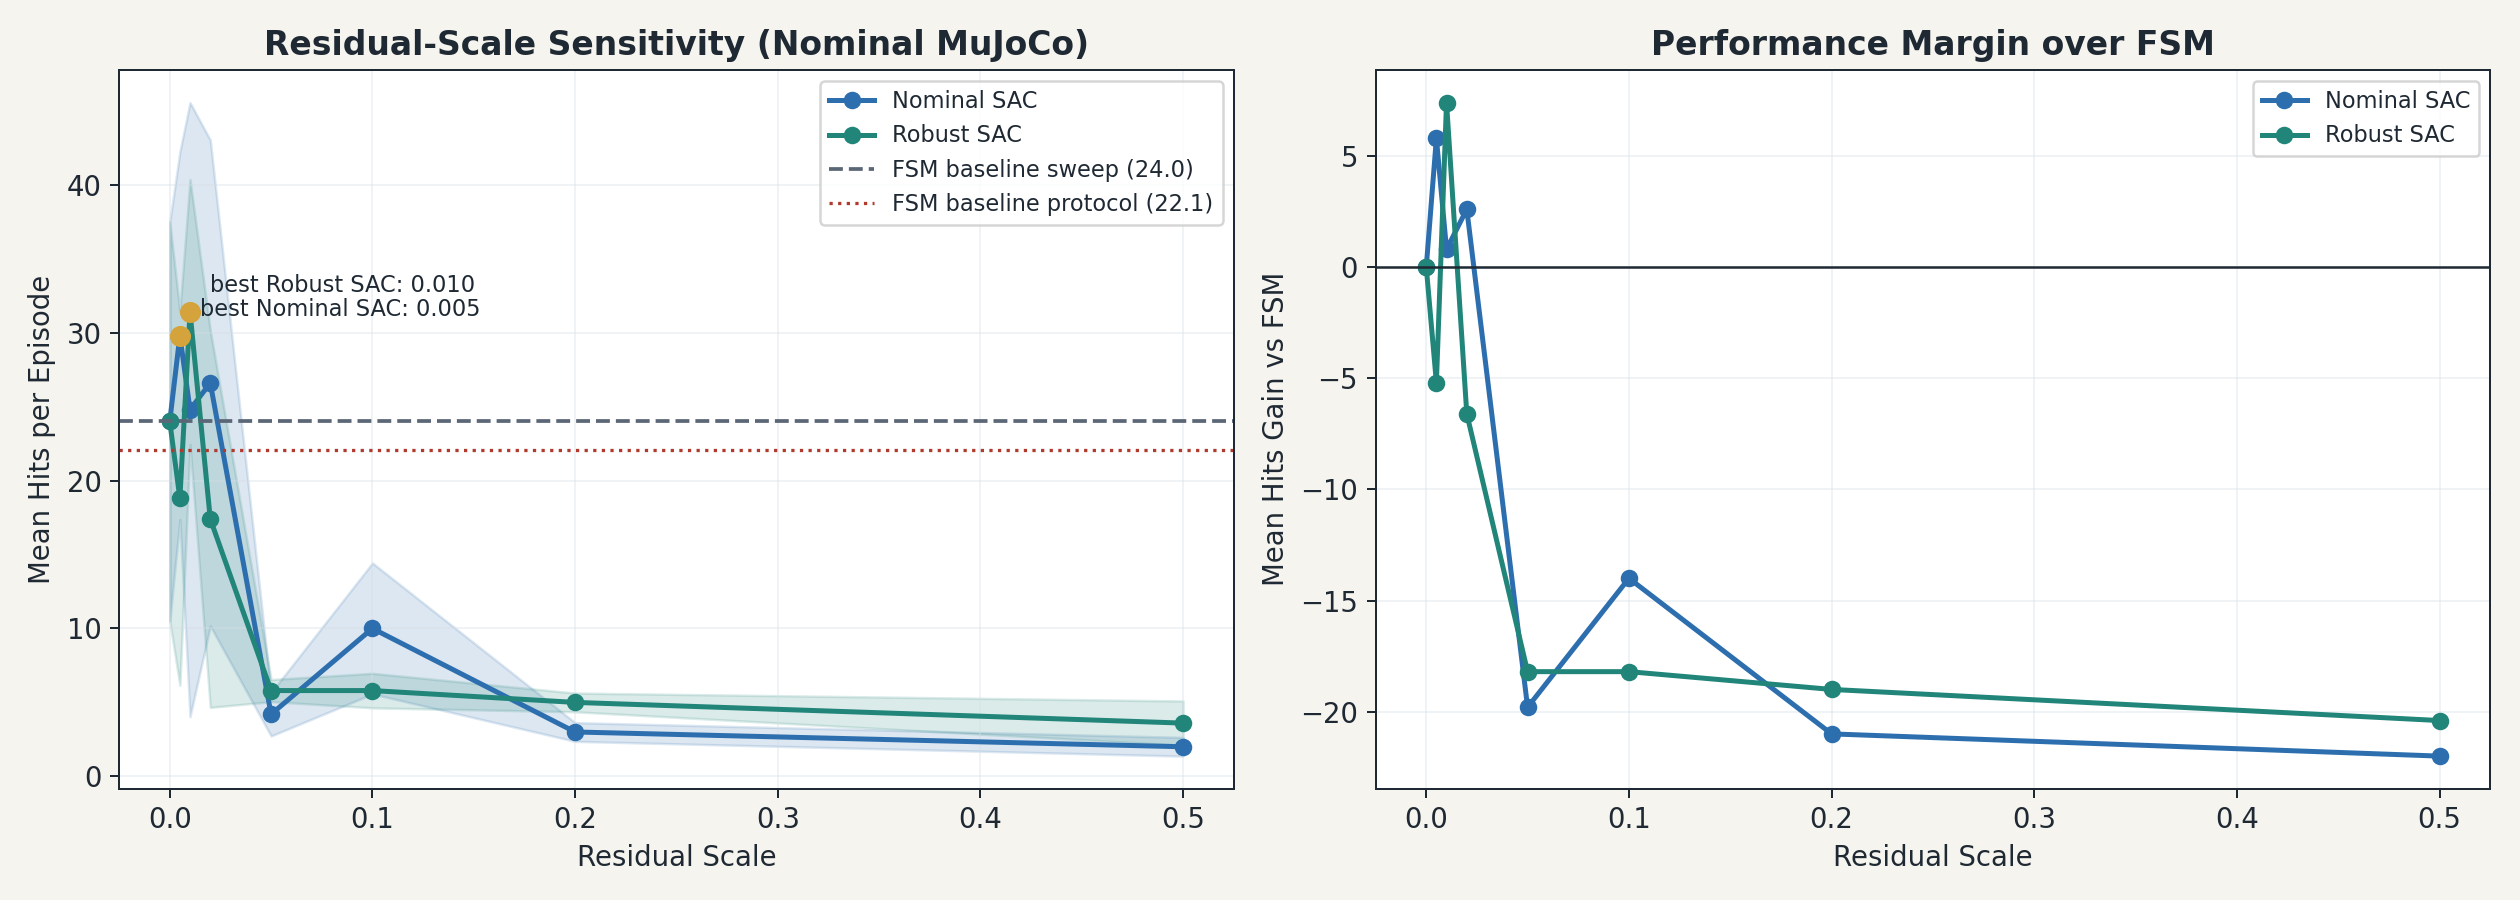

Data behind this chart, as committed beside it:
model_label, residual_scale, episodes, mean_hits, std_hits, mean_reward, mean_sim_time
FSM Baseline, 0.0, 5, 24.0, 13.49, 133.1, 12.1
Nominal SAC, 0.0, 5, 24.0, 13.49, 133.1, 12.1
Nominal SAC, 0.005, 5, 29.8, 12.43, 170.5, 13.49
Nominal SAC, 0.01, 5, 24.8, 20.76, 139.3, 10.27
Nominal SAC, 0.02, 5, 26.6, 16.43, 151.4, 10.04
Nominal SAC, 0.05, 5, 4.2, 1.47, 18.26, 1.956
Nominal SAC, 0.1, 5, 10.0, 4.427, 56.76, 4.139
Nominal SAC, 0.2, 5, 3.0, 0.6325, 12.11, 1.642
Nominal SAC, 0.5, 5, 2.0, 0.6325, 7.016, 2.016
Robust SAC, 0.0, 5, 24.0, 13.49, 133.1, 12.1
Robust SAC, 0.005, 5, 18.8, 12.64, 104.5, 9.648
Robust SAC, 0.01, 5, 31.4, 8.958, 172.1, 15.65
Robust SAC, 0.02, 5, 17.4, 12.74, 90.55, 8.12
Robust SAC, 0.05, 5, 5.8, 0.7483, 30.59, 2.533
Robust SAC, 0.1, 5, 5.8, 1.166, 28.43, 2.265
Robust SAC, 0.2, 5, 5.0, 0.6325, 22.59, 1.948
Robust SAC, 0.5, 5, 3.6, 1.497, 14.19, 1.774
